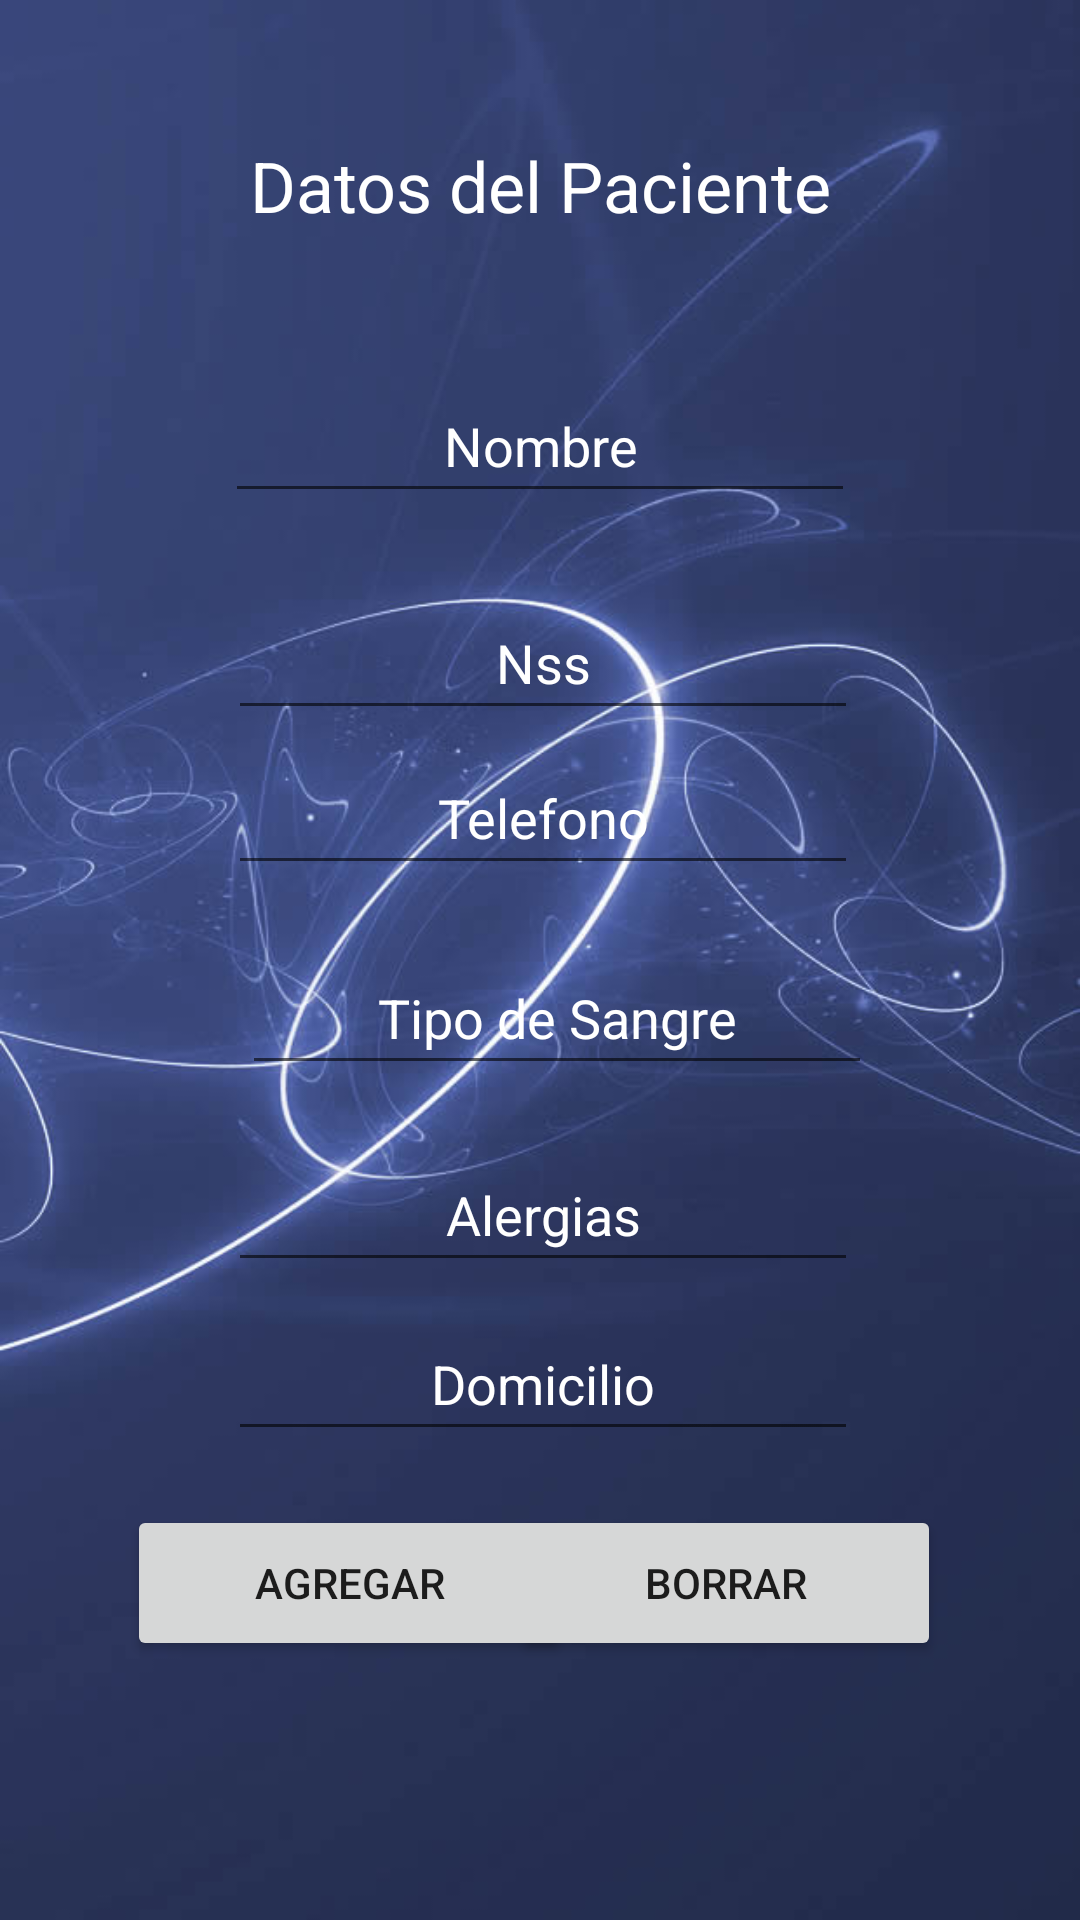

The Android layout XML behind this screen, and the referenced resources:
<!-- AndroidManifest.xml: application theme Theme.JulioA -->
<!-- res/layout/fragment_nuevo_paciente.xml -->
<?xml version="1.0" encoding="utf-8"?>
<androidx.constraintlayout.widget.ConstraintLayout
    xmlns:android="http://schemas.android.com/apk/res/android"
    xmlns:app="http://schemas.android.com/apk/res-auto"
    xmlns:tools="http://schemas.android.com/tools"
    android:layout_width="match_parent"
    android:layout_height="match_parent"

    android:background="@drawable/fondo"
    tools:context=".ui.home.NuevoPacienteFragment">

    <TextView
        android:id="@+id/txtDatos"
        android:layout_width="225dp"
        android:layout_height="48dp"
        android:text="Datos del Paciente"
        android:textAlignment="center"
        android:textSize="70px"
        android:textColor="@color/white"
        app:layout_constraintBottom_toBottomOf="parent"
        app:layout_constraintEnd_toEndOf="parent"
        app:layout_constraintStart_toStartOf="parent"
        app:layout_constraintTop_toTopOf="parent"
        app:layout_constraintVertical_bias="0.078" />

    <EditText
        android:id="@+id/txtNombre"
        android:layout_width="wrap_content"
        android:layout_height="48dp"
        android:ems="10"
        android:inputType="text"
        android:textColor="@color/white"
        android:text="Nombre"
        android:textAlignment="center"
        app:layout_constraintBottom_toBottomOf="parent"
        app:layout_constraintEnd_toEndOf="parent"
        app:layout_constraintStart_toStartOf="parent"
        app:layout_constraintTop_toTopOf="parent"
        app:layout_constraintVertical_bias="0.208" />

    <EditText
        android:id="@+id/txtNss"
        android:layout_width="wrap_content"
        android:layout_height="48dp"
        android:textColor="@color/white"
        android:ems="10"
        android:inputType="text"
        android:text="Nss"
        android:textAlignment="center"
        app:layout_constraintBottom_toBottomOf="parent"
        app:layout_constraintEnd_toEndOf="parent"
        app:layout_constraintHorizontal_bias="0.507"
        app:layout_constraintStart_toStartOf="parent"
        app:layout_constraintTop_toTopOf="parent"
        app:layout_constraintVertical_bias="0.33" />

    <EditText
        android:id="@+id/txtTelefono"
        android:layout_width="wrap_content"
        android:layout_height="48dp"
        android:ems="10"
        android:inputType="text"
        android:text="Telefono"
        android:textAlignment="center"
        android:textColor="@color/white"
        app:layout_constraintBottom_toBottomOf="parent"
        app:layout_constraintEnd_toEndOf="parent"
        app:layout_constraintHorizontal_bias="0.507"
        app:layout_constraintStart_toStartOf="parent"
        app:layout_constraintTop_toTopOf="parent"
        app:layout_constraintVertical_bias="0.417" />

    <EditText
        android:id="@+id/txtTiposan"
        android:layout_width="wrap_content"
        android:layout_height="48dp"
        android:ems="10"
        android:inputType="text"
        android:text="Tipo de Sangre"
        android:textAlignment="center"
        android:textColor="@color/white"
        app:layout_constraintBottom_toBottomOf="parent"
        app:layout_constraintEnd_toEndOf="parent"
        app:layout_constraintHorizontal_bias="0.537"
        app:layout_constraintStart_toStartOf="parent"
        app:layout_constraintTop_toTopOf="parent"
        app:layout_constraintVertical_bias="0.53" />

    <EditText
        android:id="@+id/txtAlerg"
        android:layout_width="wrap_content"
        android:layout_height="48dp"
        android:ems="10"
        android:inputType="text"
        android:text="Alergias"
        android:textAlignment="center"
        android:textColor="@color/white"
        app:layout_constraintBottom_toBottomOf="parent"
        app:layout_constraintEnd_toEndOf="parent"
        app:layout_constraintHorizontal_bias="0.507"
        app:layout_constraintStart_toStartOf="parent"
        app:layout_constraintTop_toTopOf="parent"
        app:layout_constraintVertical_bias="0.641" />

    <EditText
        android:id="@+id/txtDomici"
        android:layout_width="wrap_content"
        android:layout_height="48dp"
        android:ems="10"
        android:inputType="text"
        android:text="Domicilio"
        android:textAlignment="center"
        android:textColor="@color/white"
        app:layout_constraintBottom_toBottomOf="parent"
        app:layout_constraintEnd_toEndOf="parent"
        app:layout_constraintHorizontal_bias="0.507"
        app:layout_constraintStart_toStartOf="parent"
        app:layout_constraintTop_toTopOf="parent"
        app:layout_constraintVertical_bias="0.736" />

    <Button
        android:id="@+id/btnBorrar"
        android:layout_width="143dp"
        android:layout_height="52dp"
        android:text="borrar"

        app:icon="@android:drawable/ic_delete"
        app:layout_constraintBottom_toBottomOf="parent"
        app:layout_constraintEnd_toEndOf="parent"
        app:layout_constraintHorizontal_bias="0.786"
        app:layout_constraintStart_toStartOf="parent"
        app:layout_constraintTop_toTopOf="parent"
        app:layout_constraintVertical_bias="0.853" />

    <Button
        android:id="@+id/btnGuardar"
        android:layout_width="148dp"
        android:layout_height="52dp"

        android:text="Agregar"
        app:icon="@android:drawable/btn_star_big_on"
        app:layout_constraintBottom_toBottomOf="parent"
        app:layout_constraintEnd_toEndOf="parent"

        app:layout_constraintHorizontal_bias="0.2"
        app:layout_constraintStart_toStartOf="parent"
        app:layout_constraintTop_toTopOf="parent"
        app:layout_constraintVertical_bias="0.853" />

</androidx.constraintlayout.widget.ConstraintLayout>
<!-- resources referenced by this layout -->
<resources>
  <!-- drawable fondo: jpg bitmap (drawable, 48609 bytes) -->
  <style name="Theme.JulioA" parent="Theme.MaterialComponents.DayNight.DarkActionBar">
          
          <item name="colorPrimary">@color/purple_500</item>
          <item name="colorPrimaryVariant">@color/purple_700</item>
          <item name="colorOnPrimary">@color/white</item>
          
          <item name="colorSecondary">@color/teal_200</item>
          <item name="colorSecondaryVariant">@color/teal_700</item>
          <item name="colorOnSecondary">@color/black</item>
          
          <item name="android:statusBarColor">?attr/colorPrimaryVariant</item>
          
      </style>
  <!-- not gathered from this repository: default colours our renderer supplied (Android Studio template values) -->
  <color name="purple_500">#FF6200EE</color>
  <color name="purple_700">#FF3700B3</color>
  <color name="teal_200">#FF03DAC5</color>
  <color name="teal_700">#FF018786</color>
  <color name="black">#FF000000</color>
  <color name="white">#FFFFFFFF</color>
</resources>
